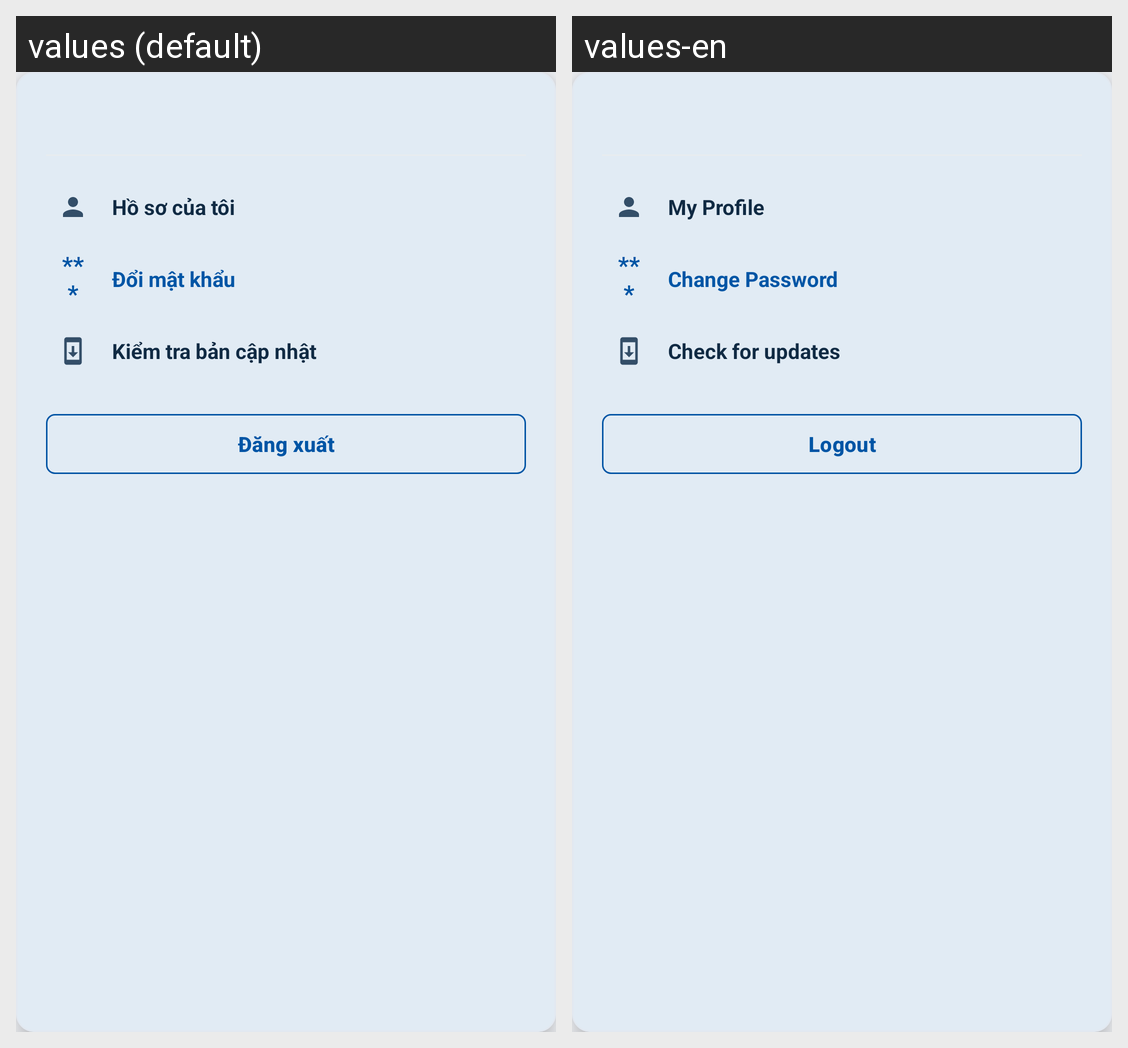

For this localized Android screen grid, give each drawn string resource with its value in every locale shown.
Android screen res/layout/dialog_account_popup.xml rendered under 2 locales, left to right: values (default), values-en. Device: Nexus 5 (rendered at 1080×1920; each locale shown at half size, 540×960, under a caption strip naming it); theme Theme.MKUPortal.
Strings drawn on this screen, with the default value and each locale's value (text and hints the layout hard-codes, and strings that could not be matched under every locale, appear in the picture but are not listed):

label_my_profile
  values: Hồ sơ của tôi
  values-en: My Profile

label_change_password
  values: Đổi mật khẩu
  values-en: Change Password

label_check_update
  values: Kiểm tra bản cập nhật
  values-en: Check for updates

btn_logout
  values: Đăng xuất
  values-en: Logout
